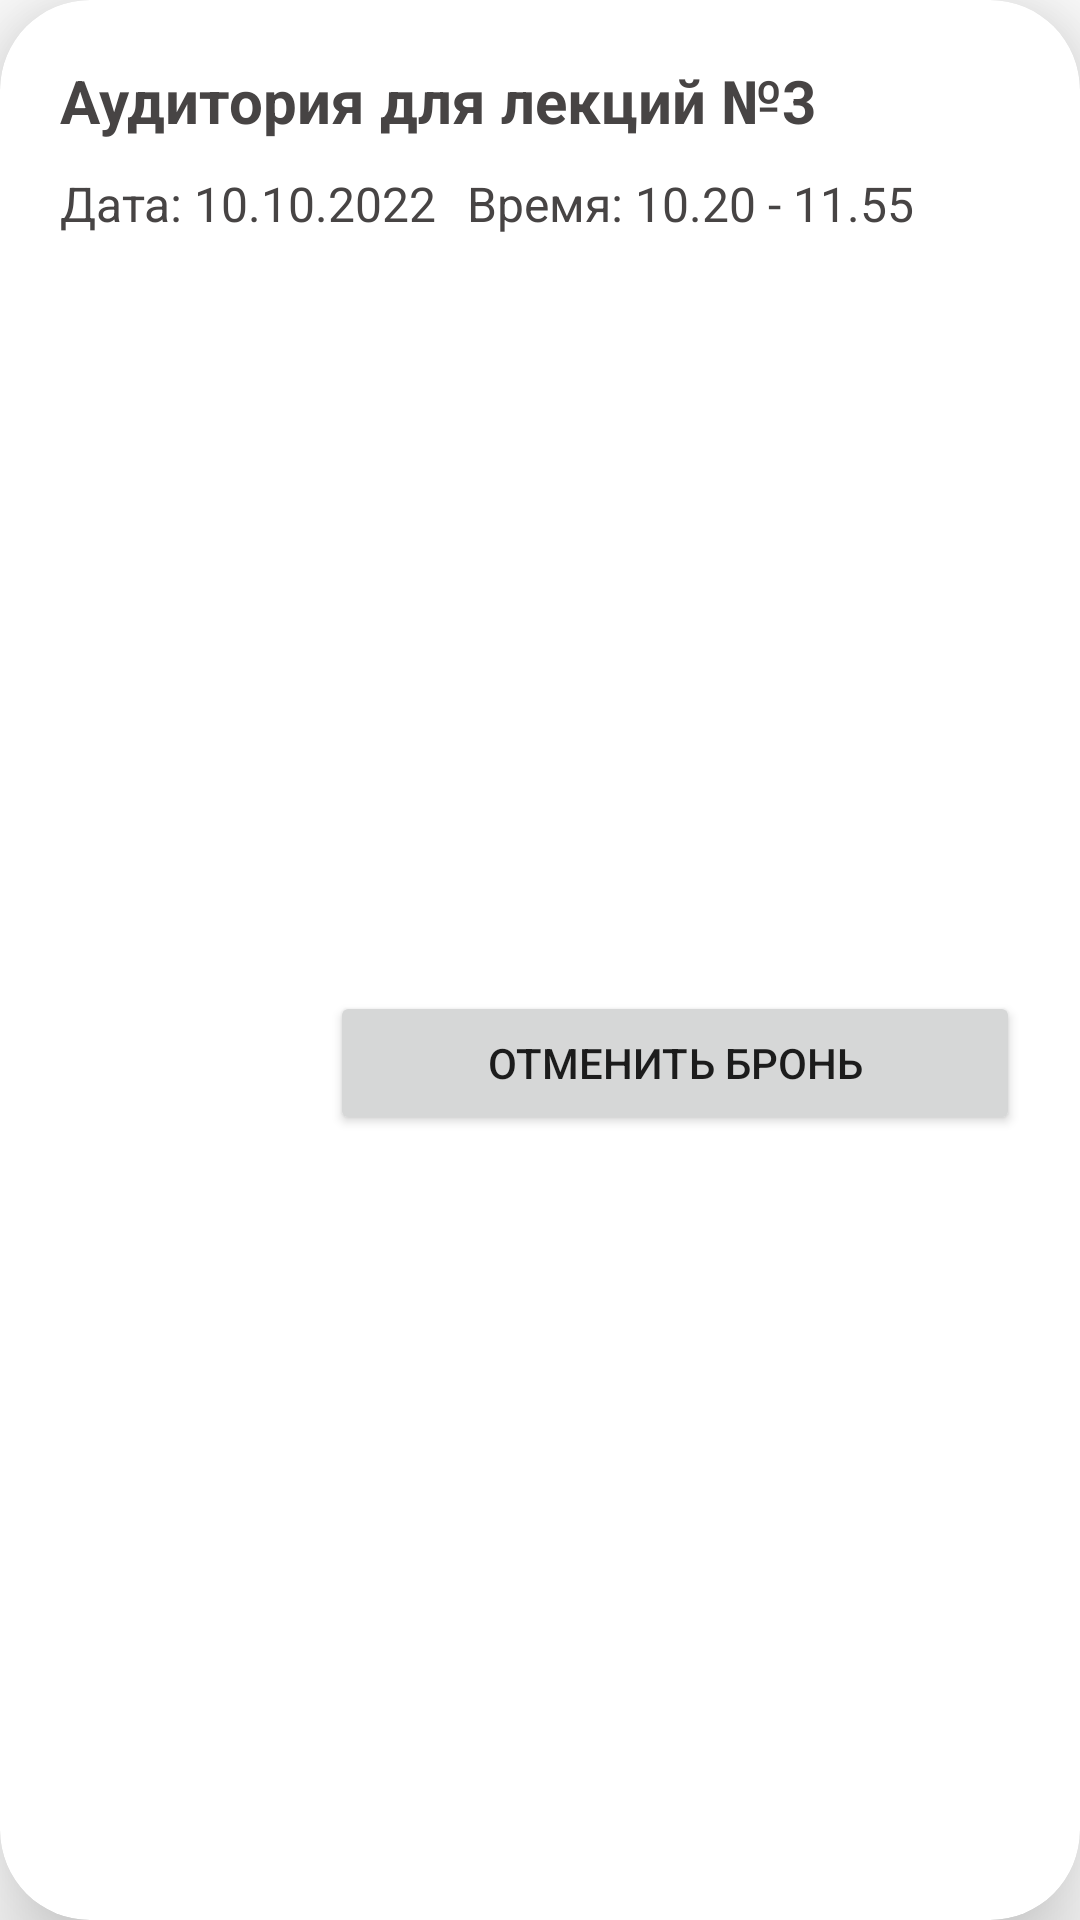

Layout XML and referenced resources for this Android screen:
<!-- AndroidManifest.xml: application theme Theme.SearchFA -->
<!-- res/layout/recycler_view_item.xml -->
<?xml version="1.0" encoding="utf-8"?>
<androidx.cardview.widget.CardView xmlns:android="http://schemas.android.com/apk/res/android"
    xmlns:app="http://schemas.android.com/apk/res-auto"
    xmlns:tools="http://schemas.android.com/tools"
    android:layout_width="match_parent"
    android:layout_height="wrap_content"
    android:layout_margin="20dp"
    android:backgroundTint="@color/white"
    app:cardCornerRadius="30dp"
    app:cardElevation="20dp">

    <androidx.constraintlayout.widget.ConstraintLayout
        android:layout_width="match_parent"
        android:layout_height="match_parent">

        <TextView
            android:id="@+id/tvTypeNum"
            android:layout_width="wrap_content"
            android:layout_height="wrap_content"
            android:layout_marginStart="20dp"
            android:layout_marginTop="20dp"
            android:text="Аудитория для лекций №3"
            android:textColor="@color/main_card_view_color"
            android:textSize="20sp"
            android:textStyle="bold"
            app:layout_constraintStart_toStartOf="parent"
            app:layout_constraintTop_toTopOf="parent" />

        <TextView
            android:id="@+id/tvDate"
            android:layout_width="wrap_content"
            android:layout_height="wrap_content"
            android:layout_marginTop="10dp"
            android:text="Дата: 10.10.2022"
            android:textColor="@color/main_card_view_color"
            android:textSize="16sp"
            app:layout_constraintStart_toStartOf="@+id/tvTypeNum"
            app:layout_constraintTop_toBottomOf="@+id/tvTypeNum" />

        <TextView
            android:id="@+id/tvTime"
            android:layout_width="wrap_content"
            android:layout_height="wrap_content"
            android:layout_marginStart="10dp"
            android:text="Время: 10.20 - 11.55"
            android:textColor="@color/main_card_view_color"
            android:textSize="16sp"
            app:layout_constraintBottom_toBottomOf="@+id/tvDate"
            app:layout_constraintStart_toEndOf="@+id/tvDate"
            app:layout_constraintTop_toTopOf="@+id/tvDate" />

        <Button
            android:id="@+id/btnCancelOrBooking"
            android:layout_width="0dp"
            android:layout_height="wrap_content"
            android:layout_marginTop="10dp"
            android:layout_marginEnd="20dp"
            android:layout_marginBottom="20dp"
            android:text="@string/btn_cancel_booking"
            android:textSize="14sp"
            app:layout_constraintBottom_toBottomOf="parent"
            app:layout_constraintEnd_toEndOf="parent"
            app:layout_constraintStart_toStartOf="@+id/guidelineItemHelp"
            app:layout_constraintTop_toBottomOf="@+id/tvTime" />

        <androidx.constraintlayout.widget.Guideline
            android:id="@+id/guidelineItemHelp"
            android:layout_width="wrap_content"
            android:layout_height="wrap_content"
            android:orientation="vertical"
            app:layout_constraintGuide_begin="110dp" />
    </androidx.constraintlayout.widget.ConstraintLayout>
</androidx.cardview.widget.CardView>
<!-- resources referenced by this layout -->
<resources>
  <color name="main_card_view_color">#474444</color>
  <color name="white">#FFFFFFFF</color>
  <string name="btn_cancel_booking">Отменить бронь</string>
  <style name="Theme.SearchFA" parent="Theme.MaterialComponents.DayNight.DarkActionBar">
          
          <item name="colorPrimary">@color/main_card_view_color</item>
          <item name="colorPrimaryVariant">@color/top_color</item>
          <item name="colorOnPrimary">@color/white</item>
          
          <item name="colorSecondary">@color/main_card_view_color</item>
          <item name="colorSecondaryVariant">@color/teal_700</item>
          <item name="colorOnSecondary">@color/black</item>
          
          <item name="android:statusBarColor">?attr/colorPrimaryVariant</item>
          <item name="windowActionBar">false</item>
          <item name="windowNoTitle">true</item>
          
      </style>
  <color name="top_color">#605D5D</color>
  <color name="teal_700">#FF018786</color>
  <color name="black">#FF000000</color>
</resources>
